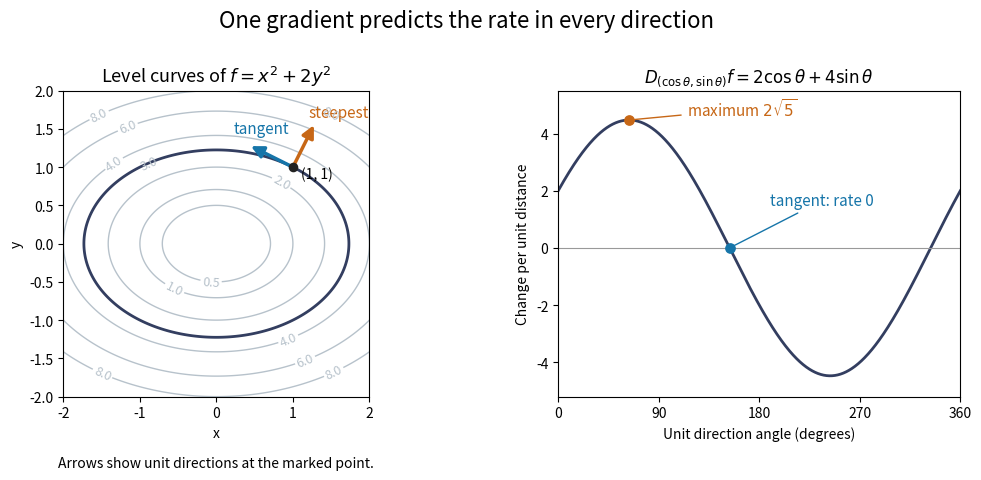

Python code for this plot: (Note: this script raises an exception after producing the figure.)
"""Exact directional derivatives of x^2 + 2 y^2 at (1, 1)."""

from pathlib import Path

import matplotlib
matplotlib.use("Agg")
import matplotlib.pyplot as plt
import numpy as np


def main():
    point = np.array([1.0, 1.0])
    gradient = np.array([2.0, 4.0])
    best = gradient / np.linalg.norm(gradient)
    tangent = np.array([-2.0, 1.0]) / np.sqrt(5)
    assert np.isclose(gradient @ best, 2 * np.sqrt(5))
    assert np.isclose(gradient @ tangent, 0)
    angle = np.linspace(0, 2 * np.pi, 1001)
    rates = 2 * np.cos(angle) + 4 * np.sin(angle)
    grid = np.linspace(-2, 2, 401)
    x, y = np.meshgrid(grid, grid)
    fig, axes = plt.subplots(1, 2, figsize=(10.5, 5.1), dpi=120)
    fig.patch.set_facecolor("white")
    ax = axes[0]
    lines = ax.contour(x, y, x**2 + 2 * y**2,
                      levels=[0.5, 1, 2, 3, 4, 6, 8],
                      colors="#b7c2cb", linewidths=1)
    ax.clabel(lines, fontsize=9, inline=True)
    ax.contour(x, y, x**2 + 2 * y**2, levels=[3],
               colors="#333e60", linewidths=2)
    ax.scatter(*point, color="#222222", s=35, zorder=4)
    for direction, color in [(best, "#c76716"), (tangent, "#1675a9")]:
        ax.annotate("", xy=point + 0.65 * direction, xytext=point,
                    arrowprops={"arrowstyle": "-|>", "color": color,
                                "lw": 2.5, "mutation_scale": 18})
    ax.text(1.2, 1.65, "steepest", color="#c76716", fontsize=11)
    ax.text(0.22, 1.44, "tangent", color="#1675a9", fontsize=11)
    ax.text(1.1, 0.85, "(1, 1)", fontsize=10)
    ax.set_aspect("equal")
    ax.set_xlim(-2, 2)
    ax.set_ylim(-2, 2)
    ax.set_xlabel("x")
    ax.set_ylabel("y")
    ax.set_title(r"Level curves of $f=x^2+2y^2$", fontsize=13)
    ax.text(0.5, -0.23, "Arrows show unit directions at the marked point.",
            transform=ax.transAxes, ha="center", fontsize=10)
    ax = axes[1]
    ax.plot(np.degrees(angle), rates, color="#333e60", lw=2)
    ax.axhline(0, color="#999999", lw=0.8)
    theta_best = np.arctan2(4, 2)
    theta_tangent = theta_best + np.pi / 2
    ax.scatter(np.degrees(theta_best), 2 * np.sqrt(5),
               color="#c76716", s=45, zorder=4)
    ax.scatter(np.degrees(theta_tangent), 0,
               color="#1675a9", s=45, zorder=4)
    ax.annotate(r"maximum $2\sqrt{5}$", xy=(np.degrees(theta_best), 2 * np.sqrt(5)),
                xytext=(115, 4.6), fontsize=11, color="#c76716",
                arrowprops={"arrowstyle": "-", "color": "#c76716"})
    ax.annotate("tangent: rate 0", xy=(np.degrees(theta_tangent), 0),
                xytext=(190, 1.5), fontsize=11, color="#1675a9",
                arrowprops={"arrowstyle": "-", "color": "#1675a9"})
    ax.set_xlim(0, 360)
    ax.set_ylim(-5.2, 5.5)
    ax.set_xticks([0, 90, 180, 270, 360])
    ax.set_xlabel("Unit direction angle (degrees)")
    ax.set_ylabel("Change per unit distance")
    ax.set_title(r"$D_{(\cos\theta,\sin\theta)}f=2\cos\theta+4\sin\theta$",
                 fontsize=12)
    fig.suptitle("One gradient predicts the rate in every direction",
                 fontsize=16, y=0.98)
    fig.subplots_adjust(left=0.07, right=0.97, bottom=0.22, top=0.82, wspace=0.35)
    fig.savefig(Path.cwd() / Path(__file__).with_suffix(".png").name,
                facecolor="white")
    plt.close(fig)


if __name__ == "__main__":
    main()
